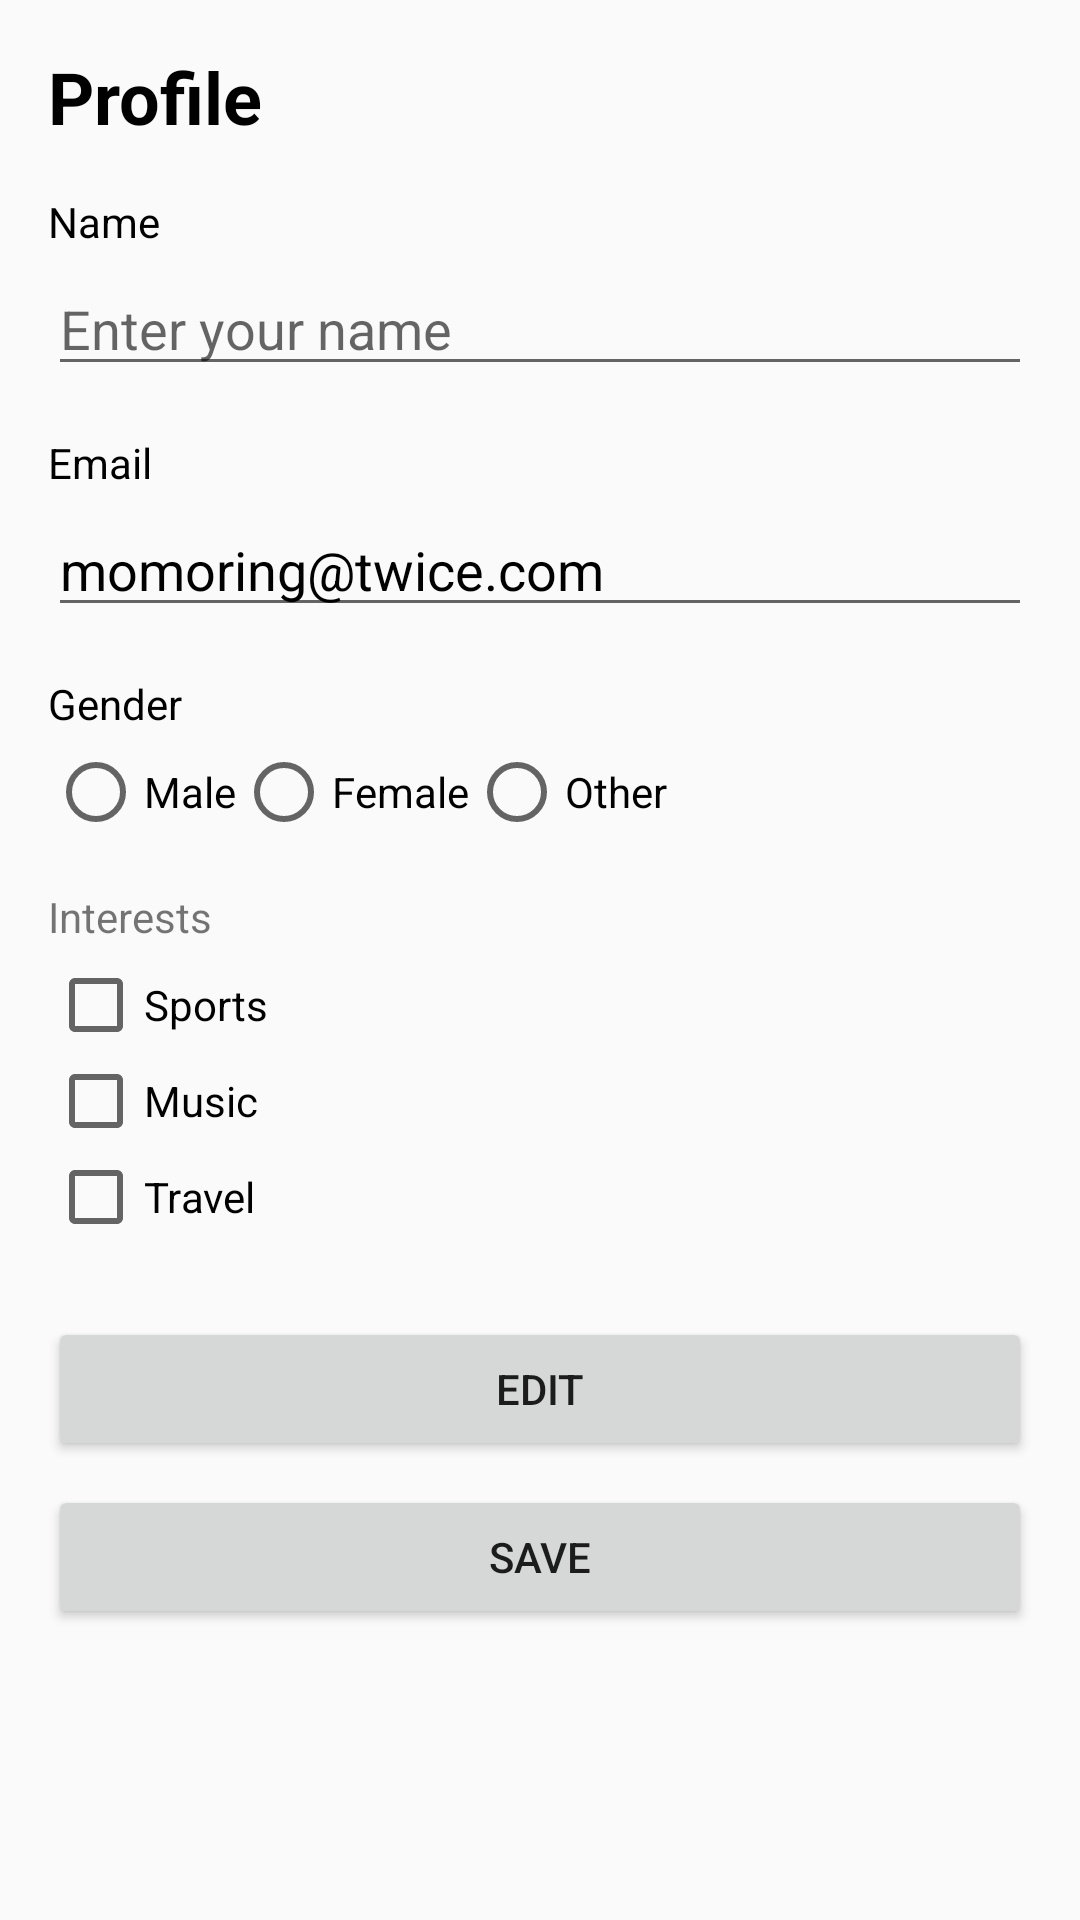

Here is an Android app screen rendered from its layout file. Give the layout XML and the strings, colors and styles it references.
<!-- AndroidManifest.xml: application theme Theme.CalculatorEldroid -->
<!-- res/layout/fragment_profile.xml -->
<?xml version="1.0" encoding="utf-8"?>
<LinearLayout xmlns:android="http://schemas.android.com/apk/res/android"
    xmlns:tools="http://schemas.android.com/tools"
    android:layout_width="match_parent"
    android:layout_height="match_parent"
    android:orientation="vertical"
    android:id="@+id/profileFragment"
    android:padding="16dp">

    <TextView
            android:layout_width="wrap_content"
            android:layout_height="wrap_content"
            android:text="Profile"
            android:textSize="24sp"
            android:textColor="@color/black"
            android:textStyle="bold"
            android:layout_marginBottom="16dp" />

    <TextView
            android:layout_width="wrap_content"
            android:layout_height="wrap_content"
            android:text="Name"
            android:textColor="@color/black"
            android:layout_marginBottom="4dp" />
    <EditText
            android:id="@+id/editTextName"
            android:layout_width="match_parent"
            android:layout_height="wrap_content"
            android:textColor="@color/black"
            android:hint="Enter your name"
            android:layout_marginBottom="16dp"/>

    <TextView
            android:layout_width="wrap_content"
            android:layout_height="wrap_content"
            android:text="Email"
            android:textColor="@color/black"
            android:layout_marginBottom="4dp" />
    <EditText
            android:id="@+id/editTextEmail"
            android:layout_width="match_parent"
            android:layout_height="wrap_content"
            android:text="momoring@twice.com"
            android:textColor="@color/black"
            android:hint="Enter your email"
            android:layout_marginBottom="16dp"/>

    <TextView
            android:layout_width="wrap_content"
            android:layout_height="wrap_content"
            android:text="Gender"
            android:textColor="@color/black"
            android:layout_marginBottom="4dp" />

    <RadioGroup
            android:id="@+id/radioGroupGender"
            android:layout_width="match_parent"
            android:layout_height="wrap_content"
            android:orientation="horizontal"
            android:layout_marginBottom="16dp">

            <RadioButton
                android:id="@+id/radioMale"
                android:layout_width="wrap_content"
                android:layout_height="wrap_content"
                android:text="Male" />
            <RadioButton
                android:id="@+id/radioFemale"
                android:layout_width="wrap_content"
                android:layout_height="wrap_content"
                android:text="Female" />
            <RadioButton
                android:id="@+id/radioOther"
                android:layout_width="wrap_content"
                android:layout_height="wrap_content"
                android:text="Other" />
    </RadioGroup>

    <TextView
            android:layout_width="wrap_content"
            android:layout_height="wrap_content"
            android:text="Interests"
            android:layout_marginBottom="4dp" />

    <CheckBox
            android:id="@+id/checkboxSports"
            android:layout_width="wrap_content"
            android:layout_height="wrap_content"
            android:text="Sports" />
    <CheckBox
            android:id="@+id/checkboxMusic"
            android:layout_width="wrap_content"
            android:layout_height="wrap_content"
            android:text="Music" />
    <CheckBox
            android:id="@+id/checkboxTravel"
            android:layout_width="wrap_content"
            android:layout_height="wrap_content"
            android:text="Travel" />

    <Button
            android:id="@+id/buttonEdit"
            android:layout_width="match_parent"
            android:layout_height="wrap_content"
            android:text="Edit"
            android:layout_marginTop="24dp" />

    <Button
            android:id="@+id/buttonSave"
            android:layout_width="match_parent"
            android:layout_height="wrap_content"
            android:text="Save"
            android:layout_marginTop="8dp" />

</LinearLayout>
<!-- resources referenced by this layout -->
<resources>
  <color name="black">#FF000000</color>
  <style name="Theme.CalculatorEldroid" parent="android:Theme.Material.Light.NoActionBar" />
</resources>
